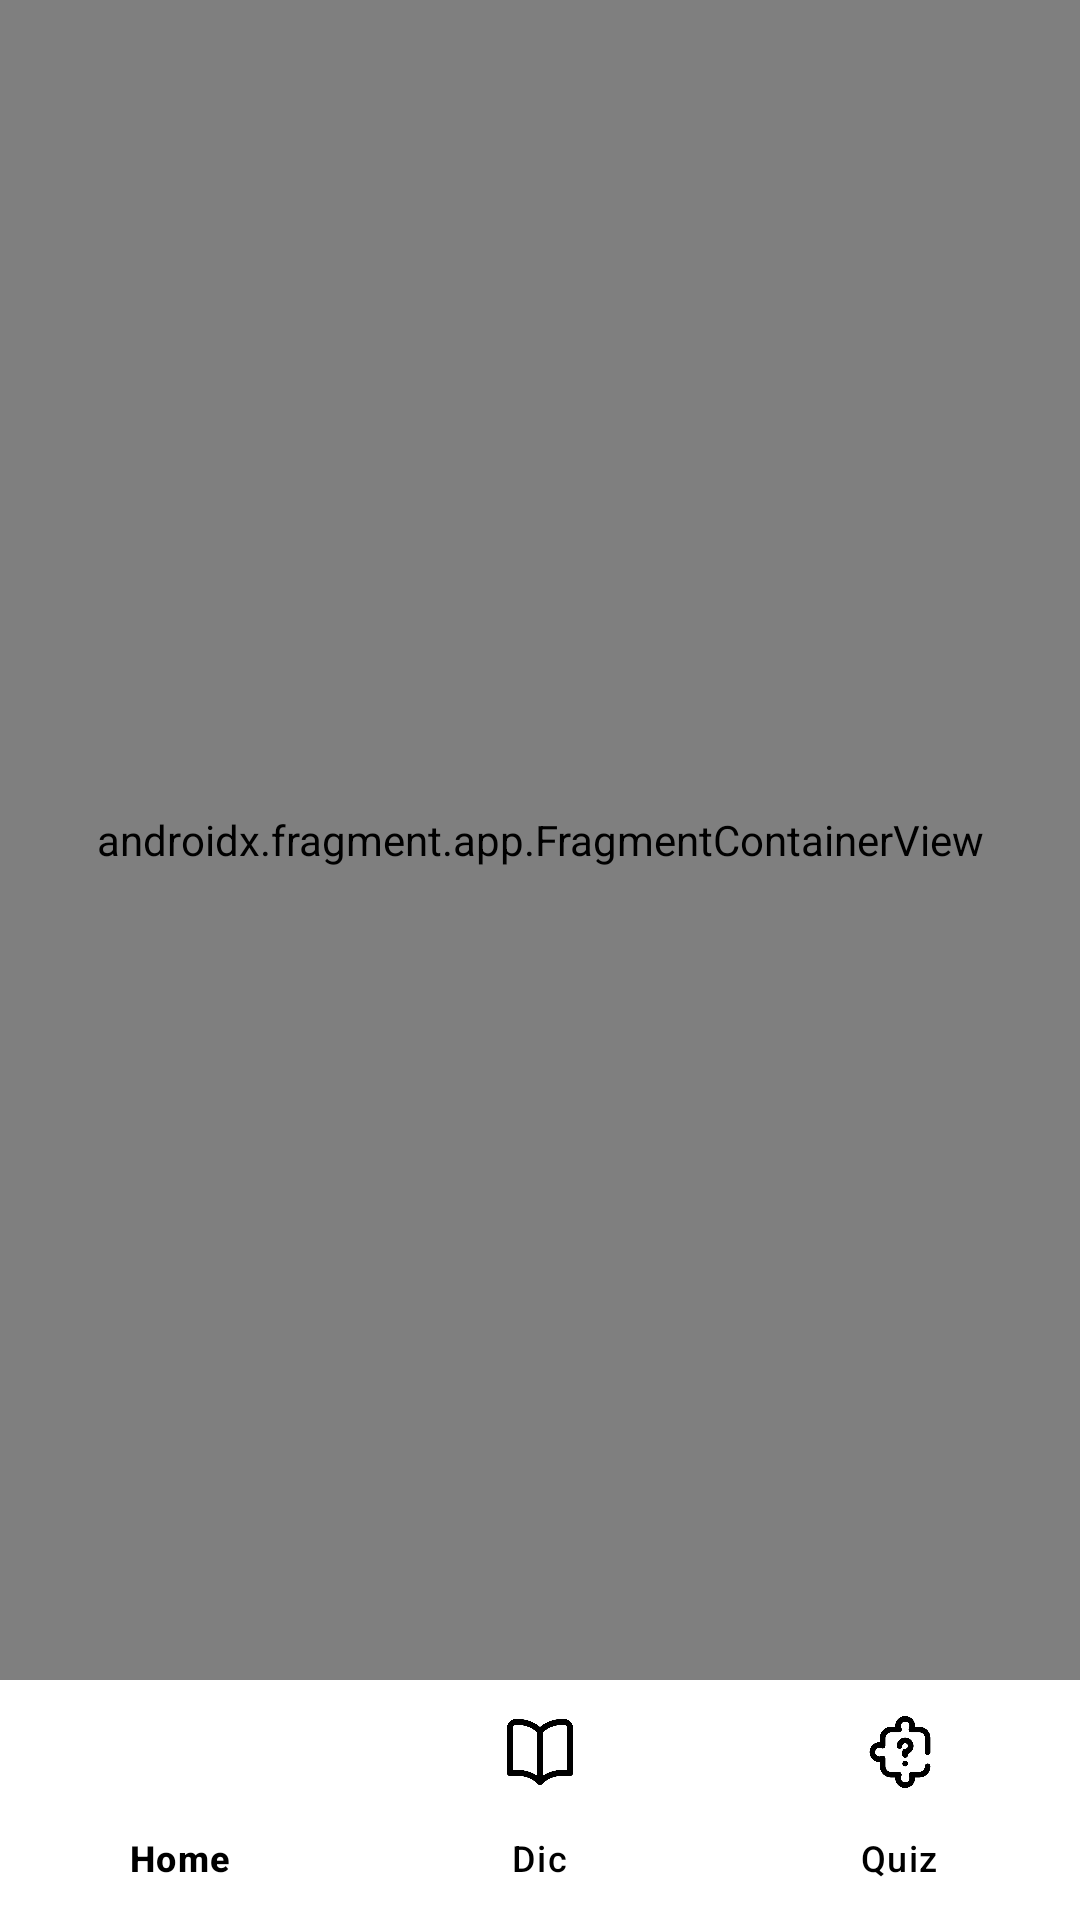

Here is an Android app screen rendered from its layout file. Give the layout XML and the strings, colors and styles it references.
<!-- AndroidManifest.xml: application theme Theme.HelloInEnglish -->
<!-- res/layout/activity_main.xml -->
<?xml version="1.0" encoding="utf-8"?>
<androidx.constraintlayout.widget.ConstraintLayout xmlns:android="http://schemas.android.com/apk/res/android"
    xmlns:app="http://schemas.android.com/apk/res-auto"
    xmlns:tools="http://schemas.android.com/tools"
    android:layout_width="match_parent"
    android:layout_height="match_parent"
    tools:context=".ui.MainActivity">

    <androidx.fragment.app.FragmentContainerView
        android:id="@+id/navHostFragment"
        android:name="androidx.navigation.fragment.NavHostFragment"
        android:layout_width="match_parent"
        android:layout_height="0dp"
        app:defaultNavHost="true"
        app:layout_constraintBottom_toTopOf="@+id/bottomNavigationView"
        app:layout_constraintEnd_toEndOf="parent"
        app:layout_constraintStart_toStartOf="parent"
        app:layout_constraintTop_toTopOf="parent"
        app:navGraph="@navigation/nav_graph" />

    <com.google.android.material.bottomnavigation.BottomNavigationView
        android:id="@+id/bottomNavigationView"
        android:layout_width="match_parent"
        android:layout_height="wrap_content"
        android:background="@color/white"
        app:itemIconTint="@color/black"
        app:itemTextColor="@color/black"
        app:layout_constraintBottom_toBottomOf="parent"
        app:layout_constraintEnd_toEndOf="parent"
        app:layout_constraintStart_toStartOf="parent"
        app:menu="@menu/menu_items" />

</androidx.constraintlayout.widget.ConstraintLayout>
<!-- resources referenced by this layout -->
<resources>
  <color name="black">#FF000000</color>
  <color name="white">#FFFFFFFF</color>
  <style name="Theme.HelloInEnglish" parent="Base.Theme.HelloInEnglish" />
  <style name="Base.Theme.HelloInEnglish" parent="Theme.Material3.DayNight.NoActionBar">
  
          <item name="colorPrimaryDark">@color/primary</item>
          <item name="android:windowLightStatusBar" tools:targetApi="m">true</item>
  
          <item name="android:windowBackground">@color/primary</item>
  
          <item name="colorPrimary">@color/black</item>
      </style>
  <color name="primary">#E7DDF7</color>
</resources>
